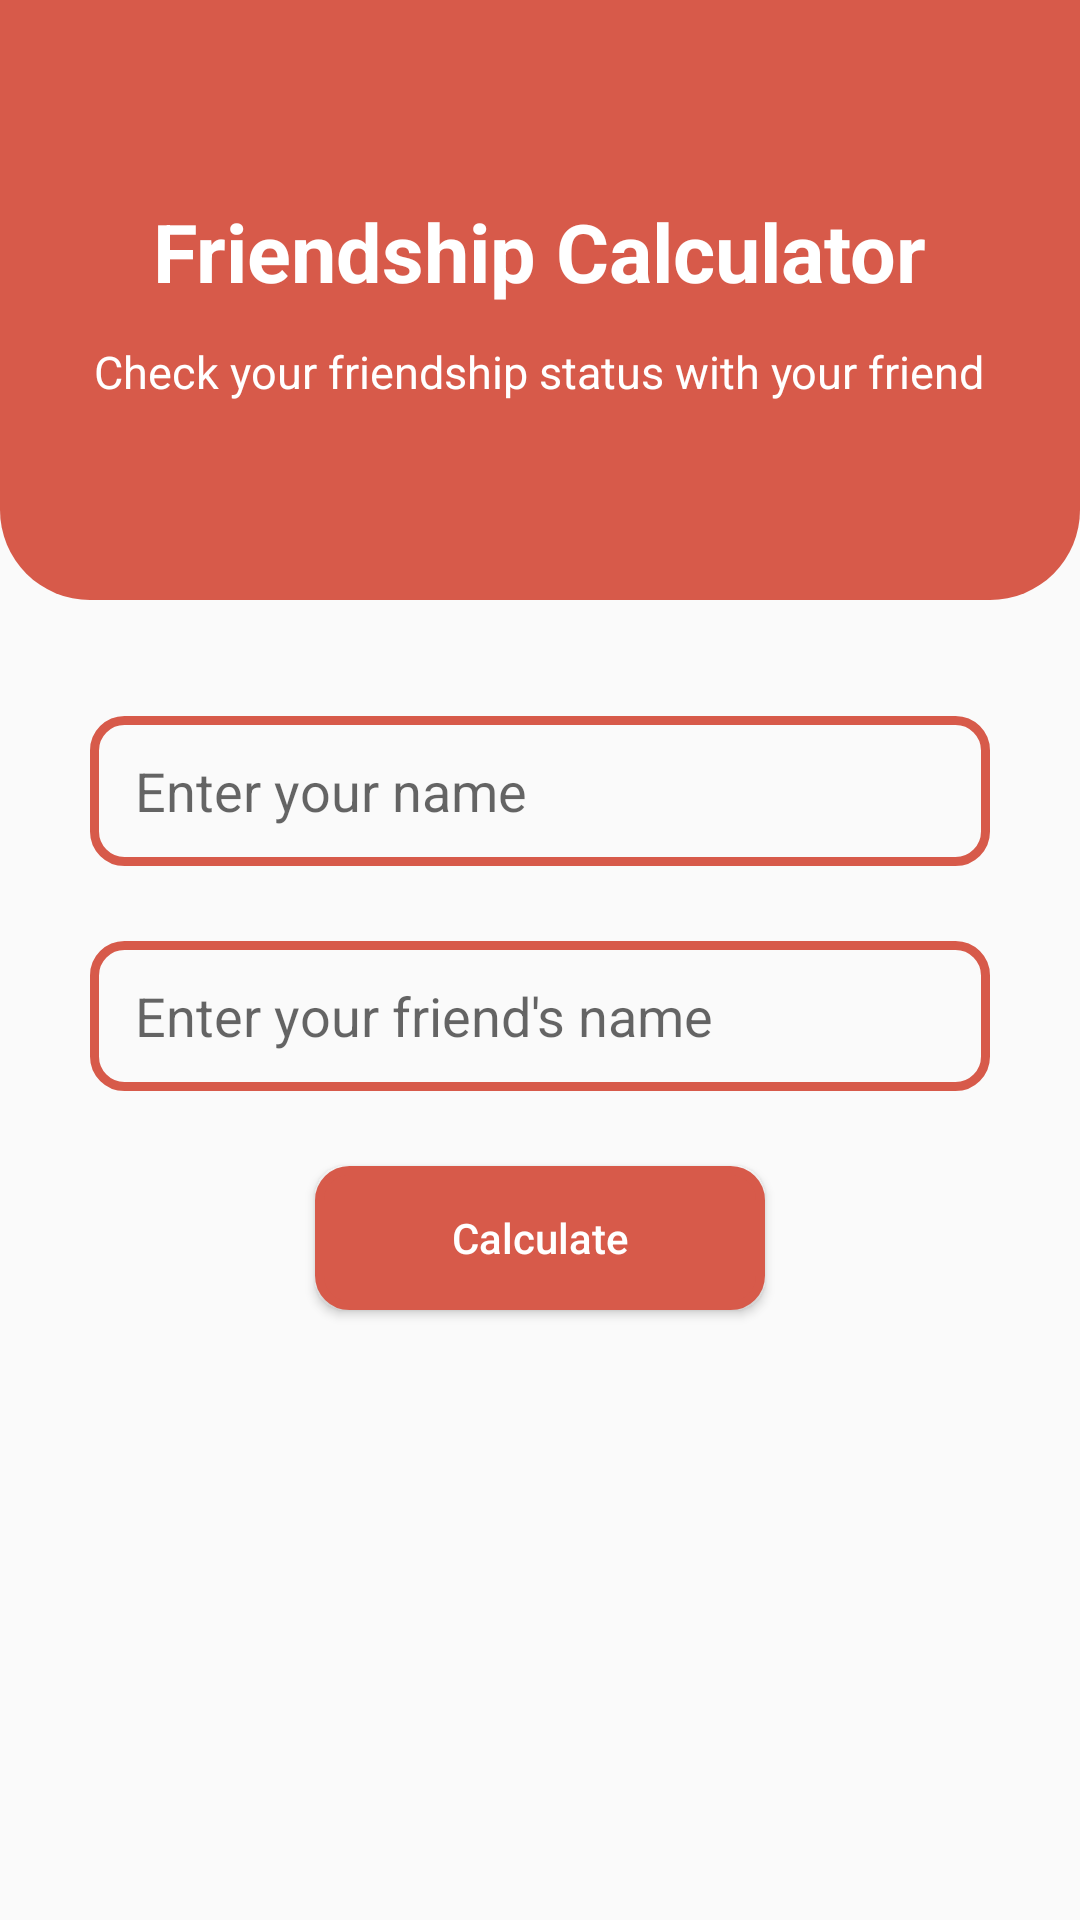

Here is an Android app screen rendered from its layout file. Give the layout XML and the strings, colors and styles it references.
<!-- AndroidManifest.xml: application theme Theme.FreindshipCalculator -->
<!-- res/layout/activity_main.xml -->
<?xml version="1.0" encoding="utf-8"?>
<androidx.constraintlayout.widget.ConstraintLayout xmlns:android="http://schemas.android.com/apk/res/android"
	xmlns:app="http://schemas.android.com/apk/res-auto"
	xmlns:tools="http://schemas.android.com/tools"
	android:layout_width="match_parent"
	android:layout_height="match_parent"
	tools:context=".MainActivity">
	<LinearLayout
		android:layout_width="match_parent"
		android:layout_height="200sp"
		android:id="@+id/view"
		app:layout_constraintTop_toTopOf="parent"
		app:layout_constraintEnd_toEndOf="parent"
		app:layout_constraintStart_toStartOf="parent"
		android:background="@drawable/rounded_corners"
		android:gravity="center"
		android:orientation="vertical">
		<TextView
			android:layout_width="wrap_content"
			android:layout_height="wrap_content"
			android:textSize="27sp"
			android:gravity="center"
			android:textColor="@color/white"
			android:text="@string/friendship_calculator"
			android:textStyle="bold"/>
		<TextView
			android:layout_marginTop="12sp"
			android:layout_width="wrap_content"
			android:layout_height="wrap_content"
			android:textSize="15sp"
			android:gravity="center"
			android:textColor="@color/white"
			android:text="@string/check_your_friendship_status_with_your_friend" />
	</LinearLayout>
	<LinearLayout
		android:layout_width="match_parent"
		android:layout_height="wrap_content"
		android:orientation="vertical"
		app:layout_constraintTop_toBottomOf="@+id/view"
		app:layout_constraintEnd_toEndOf="parent"
		app:layout_constraintStart_toStartOf="parent"
		app:layout_constraintBottom_toBottomOf="parent"
		android:gravity="center">
		<EditText
			android:paddingStart="15sp"
			android:paddingEnd="15sp"
			android:background="@drawable/edit_text_rounded"
			android:layout_width="300sp"
			android:layout_height="50sp"
			android:hint="@string/enter_your_name"
			android:inputType="text"
			android:autofillHints="@string/enter_your_name"
			android:id="@+id/name"/>
		<EditText
			android:paddingStart="15sp"
			android:paddingEnd="15sp"
			android:background="@drawable/edit_text_rounded"
			android:layout_width="300sp"
			android:layout_height="50sp"
			android:hint="@string/enter_your_friend_s_name"
			android:inputType="text"
			android:layout_marginTop="25sp"
			android:autofillHints="@string/enter_your_name"
			android:id="@+id/friend_name"/>
		<Button
			android:textColor="@color/white"
			android:background="@drawable/rounded_button"
			android:layout_width="150sp"
			android:layout_height="wrap_content"
			android:layout_marginTop="25sp"
			android:text="@string/calculate"
			android:textAllCaps="false"
			android:id="@+id/calculateButton"/>
		<TextView
			android:layout_marginTop="40sp"
			android:layout_width="125sp"
			android:layout_height="125sp"
			android:textSize="16sp"
			android:textColor="@color/white"
			android:background="@drawable/ic_heart"
			android:gravity="center"
			android:id="@+id/percentage"/>
	</LinearLayout>
</androidx.constraintlayout.widget.ConstraintLayout>
<!-- resources referenced by this layout -->
<resources>
  <!-- drawable edit_text_rounded (drawable) -->
  <?xml version="1.0" encoding="utf-8"?>
  <shape xmlns:android="http://schemas.android.com/apk/res/android" android:shape="rectangle">
  	<stroke android:color="#D75A4A" android:width="3sp"/>
  	<corners
  		android:radius="10sp"/>
  </shape>
  <!-- drawable rounded_button (drawable) -->
  <?xml version="1.0" encoding="utf-8"?>
  <shape xmlns:android="http://schemas.android.com/apk/res/android" android:shape="rectangle">
  	<stroke android:color="#D75A4A" android:width="3sp"/>
  	<solid android:color="#D75A4A"/>
  	<corners
  		android:radius="10sp"/>
  </shape>
  <!-- drawable rounded_corners (drawable) -->
  <?xml version="1.0" encoding="utf-8"?>
  <shape xmlns:android="http://schemas.android.com/apk/res/android" android:shape="rectangle">
  	<solid android:color="#D75A4A"/>
  	<corners
  		android:bottomLeftRadius="30sp"
  		android:bottomRightRadius="30sp"/>
  </shape>
  <string name="calculate">Calculate</string>
  <string name="check_your_friendship_status_with_your_friend">Check your friendship status with your friend</string>
  <string name="enter_your_friend_s_name">Enter your friend\'s name</string>
  <string name="enter_your_name">Enter your name</string>
  <string name="friendship_calculator">Friendship Calculator</string>
  <style name="Theme.FreindshipCalculator" parent="Theme.AppCompat.Light.NoActionBar">
  		
  		<item name="colorPrimary">@color/purple_500</item>
  		<item name="colorPrimaryVariant">@color/purple_700</item>
  		<item name="colorOnPrimary">@color/white</item>
  		
  		<item name="colorSecondary">@color/teal_200</item>
  		<item name="colorSecondaryVariant">@color/teal_700</item>
  		<item name="colorOnSecondary">@color/black</item>
  		
  		<item name="android:statusBarColor" tools:targetApi="l">?attr/colorPrimaryVariant</item>
  		
  	</style>
  <!-- not gathered from this repository: default colours our renderer supplied (Android Studio template values) -->
  <color name="purple_500">#FF6200EE</color>
  <color name="purple_700">#FF3700B3</color>
  <color name="teal_200">#FF03DAC5</color>
  <color name="teal_700">#FF018786</color>
  <color name="black">#FF000000</color>
  <color name="white">#FFFFFFFF</color>
</resources>
